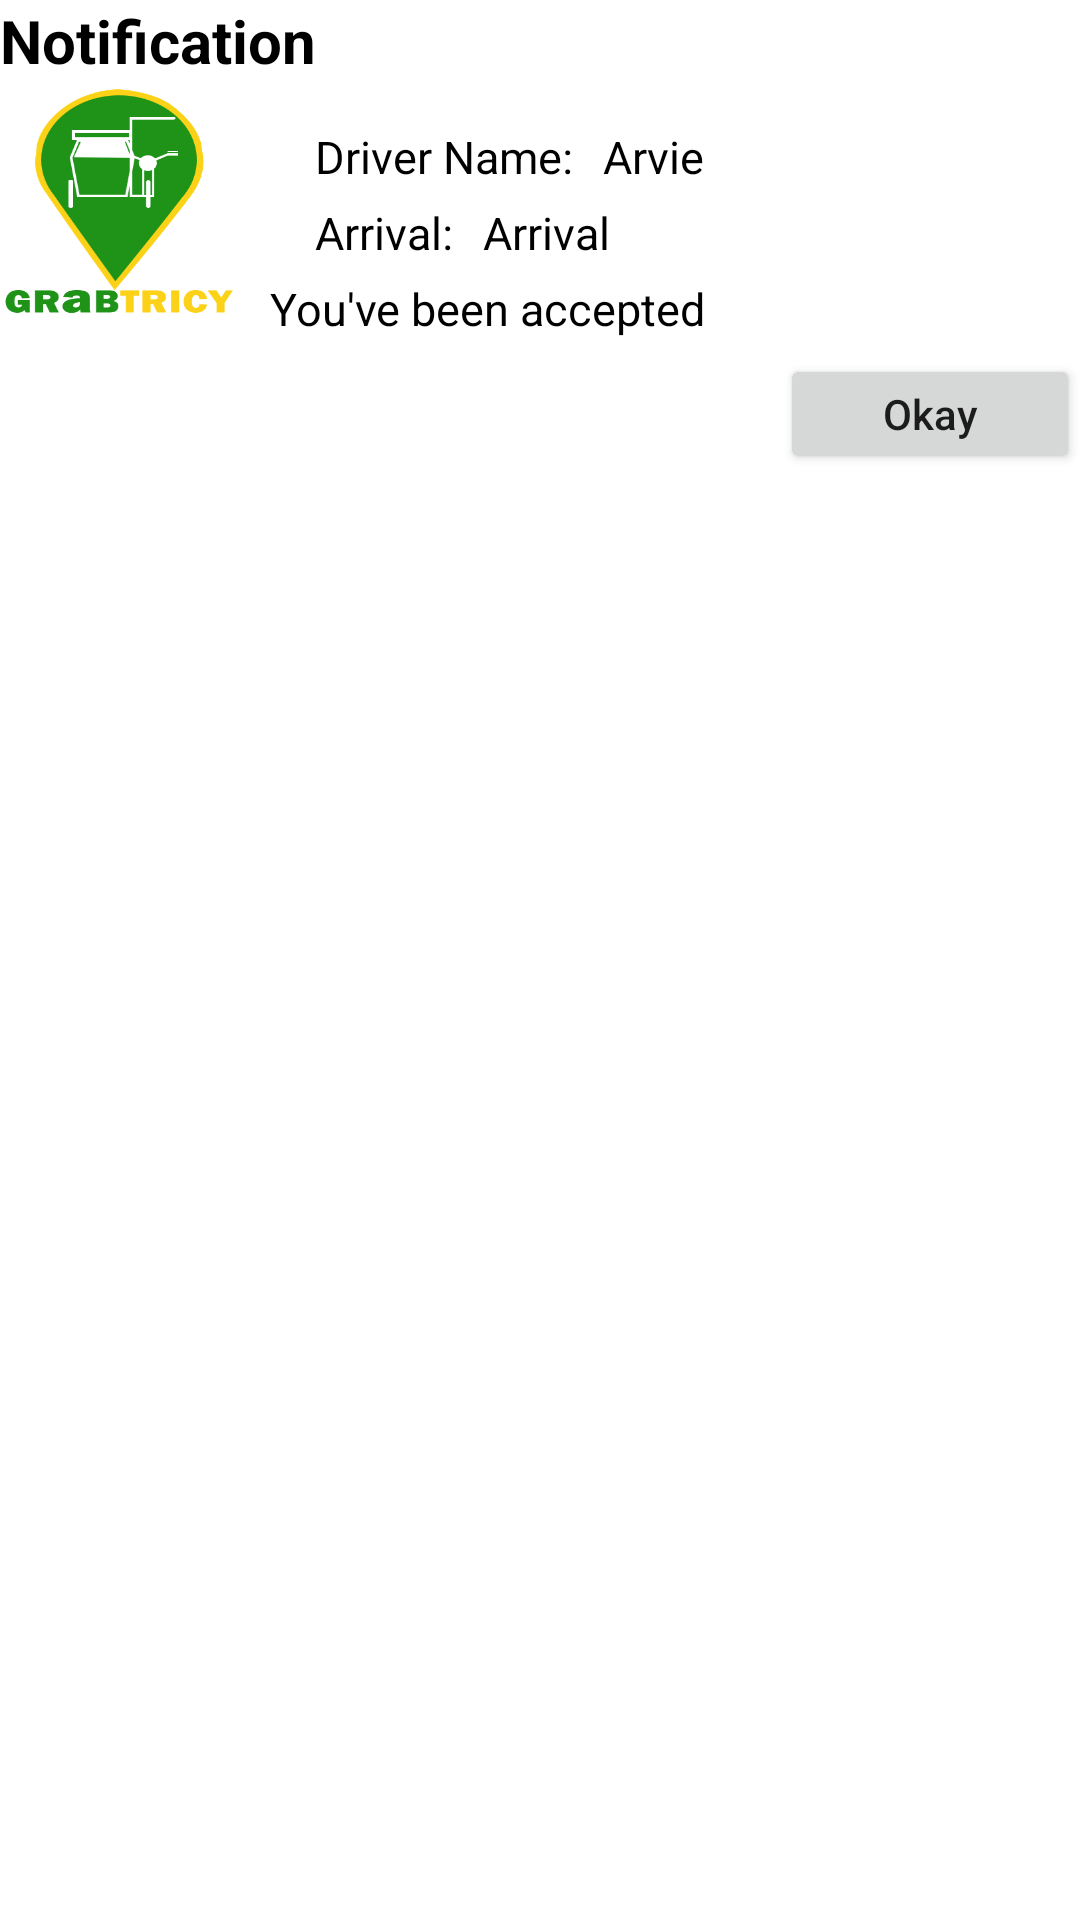

Layout XML and referenced resources for this Android screen:
<!-- AndroidManifest.xml: application theme AppTheme -->
<!-- res/layout/passenger_notifications.xml -->
<?xml version="1.0" encoding="utf-8"?>
<RelativeLayout
    xmlns:android="http://schemas.android.com/apk/res/android"
    android:layout_width="300dp"
    android:layout_height="160dp"
    android:background="#fff"
    android:id="@+id/passenget_notification"
    android:layout_gravity="center_horizontal">

    <TextView
    android:id="@+id/title_notif"
    android:layout_width="match_parent"
    android:layout_height="wrap_content"
    android:text="Notification"
    android:textSize="20dp"
    android:textStyle="bold"
    android:textColor="#000"/>
    <ImageView
        android:id="@+id/logo_image"
        android:layout_width="80dp"
        android:layout_height="80dp"
        android:background="@drawable/logo"
        android:layout_below="@+id/title_notif"
        />

    <TextView
        android:id="@+id/name"
        android:layout_width="wrap_content"
        android:layout_height="wrap_content"
        android:layout_marginLeft="25dp"
        android:text="Driver Name:"
        android:textSize="15dp"
        android:textColor="#000"
        android:layout_below="@+id/title_notif"
        android:layout_toRightOf="@+id/logo_image"
        android:layout_marginTop="15dp"/>


    <TextView
        android:id="@+id/driver_name"
        android:layout_width="wrap_content"
        android:layout_height="wrap_content"
        android:layout_below="@+id/title_notif"
        android:layout_marginLeft="10dp"
        android:layout_marginTop="15dp"
        android:layout_marginRight="-1dp"
        android:layout_toRightOf="@+id/name"
        android:text="Arvie"
        android:textColor="#000"
        android:textSize="15sp" />

    <TextView
        android:id="@+id/arrival"
        android:layout_width="wrap_content"
        android:layout_height="wrap_content"
        android:layout_marginLeft="25dp"
        android:text="Arrival:"
        android:textSize="15dp"
        android:textColor="#000"
        android:layout_below="@+id/name"
        android:layout_toRightOf="@+id/logo_image"
        android:layout_marginTop="5dp"/>

    <TextView
        android:id="@+id/driver_arrival"
        android:layout_width="wrap_content"
        android:layout_height="wrap_content"
        android:layout_below="@+id/name"
        android:layout_marginLeft="10dp"
        android:layout_marginTop="5dp"
        android:layout_marginRight="-1dp"
        android:layout_toRightOf="@+id/arrival"
        android:text="Arrival"
        android:textColor="#000"
        android:textSize="15sp" />
    <TextView
        android:id="@+id/comment"
        android:layout_width="match_parent"
        android:layout_height="wrap_content"
        android:layout_below="@+id/arrival"
        android:layout_marginLeft="10dp"
        android:layout_marginTop="5dp"
        android:layout_marginRight="-1dp"
        android:layout_toRightOf="@+id/logo_image"
        android:text="You've been accepted"
        android:textColor="#000"
        android:textSize="15sp" />

    <Button
        android:id="@+id/okay"
        android:layout_width="100dp"
        android:layout_height="40dp"
        android:layout_below="@+id/comment"
        android:text="Okay"
        android:textAllCaps="false"
        android:layout_alignParentEnd="true"
        android:layout_marginTop="5dp"/>


</RelativeLayout>
<!-- resources referenced by this layout -->
<resources>
  <!-- drawable logo: png bitmap (drawable, 19132 bytes) -->
  <style name="AppTheme" parent="Theme.AppCompat.Light.NoActionBar">
          
          <item name="colorPrimary">@color/colorPrimary</item>
          <item name="colorPrimaryDark">@color/colorPrimaryDark</item>
          <item name="colorAccent">@color/colorAccent</item>
      </style>
  <!-- not gathered from this repository: default colours our renderer supplied (Android Studio template values) -->
  <color name="colorPrimary">#FF6200EE</color>
  <color name="colorPrimaryDark">#FF3700B3</color>
  <color name="colorAccent">#FF03DAC5</color>
</resources>
